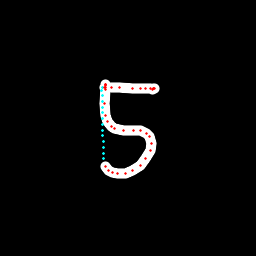

The file beside this chart, header and first rows:
x, y, hover, eod
106, 84.26, 0.0, 0.0
106, 84.51, 0.0, 0.0
106, 84.77, 0.0, 0.0
105.9, 85.71, 0.0, 0.0
105.4, 89.93, 0.0, 0.0
104.3, 103.3, 0.0, 0.0
105.3, 115.2, 0.0, 0.0
107.9, 121.8, 0.0, 0.0
111.1, 126.3, 0.0, 0.0
114.6, 128.8, 0.0, 0.0
123.9, 130.1, 0.0, 0.0
133, 130.1, 0.0, 0.0
140.8, 130.8, 0.0, 0.0
147, 133, 0.0, 0.0
149.7, 136.2, 0.0, 0.0
151.4, 143, 0.0, 0.0
150.1, 150.9, 0.0, 0.0
145.5, 159, 0.0, 0.0
140, 165.3, 0.0, 0.0
132.9, 170.2, 0.0, 0.0
125.9, 173.3, 0.0, 0.0
117.6, 173.5, 0.0, 0.0
112.9, 172.3, 0.0, 0.0
108.9, 170.5, 0.0, 0.0
105.3, 166.4, 0.0, 0.0
103.5, 159, 1.0, 0.0
103.4, 153.2, 1.0, 0.0
103.3, 147.5, 1.0, 0.0
103.1, 141.7, 1.0, 0.0
103, 135.9, 1.0, 0.0
102.9, 130.2, 1.0, 0.0
102.7, 124.4, 1.0, 0.0
102.6, 118.7, 1.0, 0.0
102.5, 113, 1.0, 0.0
102.3, 107.2, 1.0, 0.0
102.2, 101.5, 1.0, 0.0
102, 95.76, 1.0, 0.0
101.9, 90.03, 1.0, 0.0
102.7, 87.93, 1.0, 0.0
104, 87.73, 0.0, 0.0
105.4, 87.56, 0.0, 0.0
111.6, 87.07, 0.0, 0.0
119.9, 87.4, 0.0, 0.0
132.2, 88.36, 0.0, 0.0
140, 88.41, 0.0, 0.0
145.9, 88.91, 0.0, 0.0
150.1, 88.84, 0.0, 0.0
152.5, 89.09, 0.0, 0.0
154.1, 88.43, 0.0, 0.0
153.8, 88.34, 0.0, 0.0
153.5, 88.27, 0.0, 1.0
